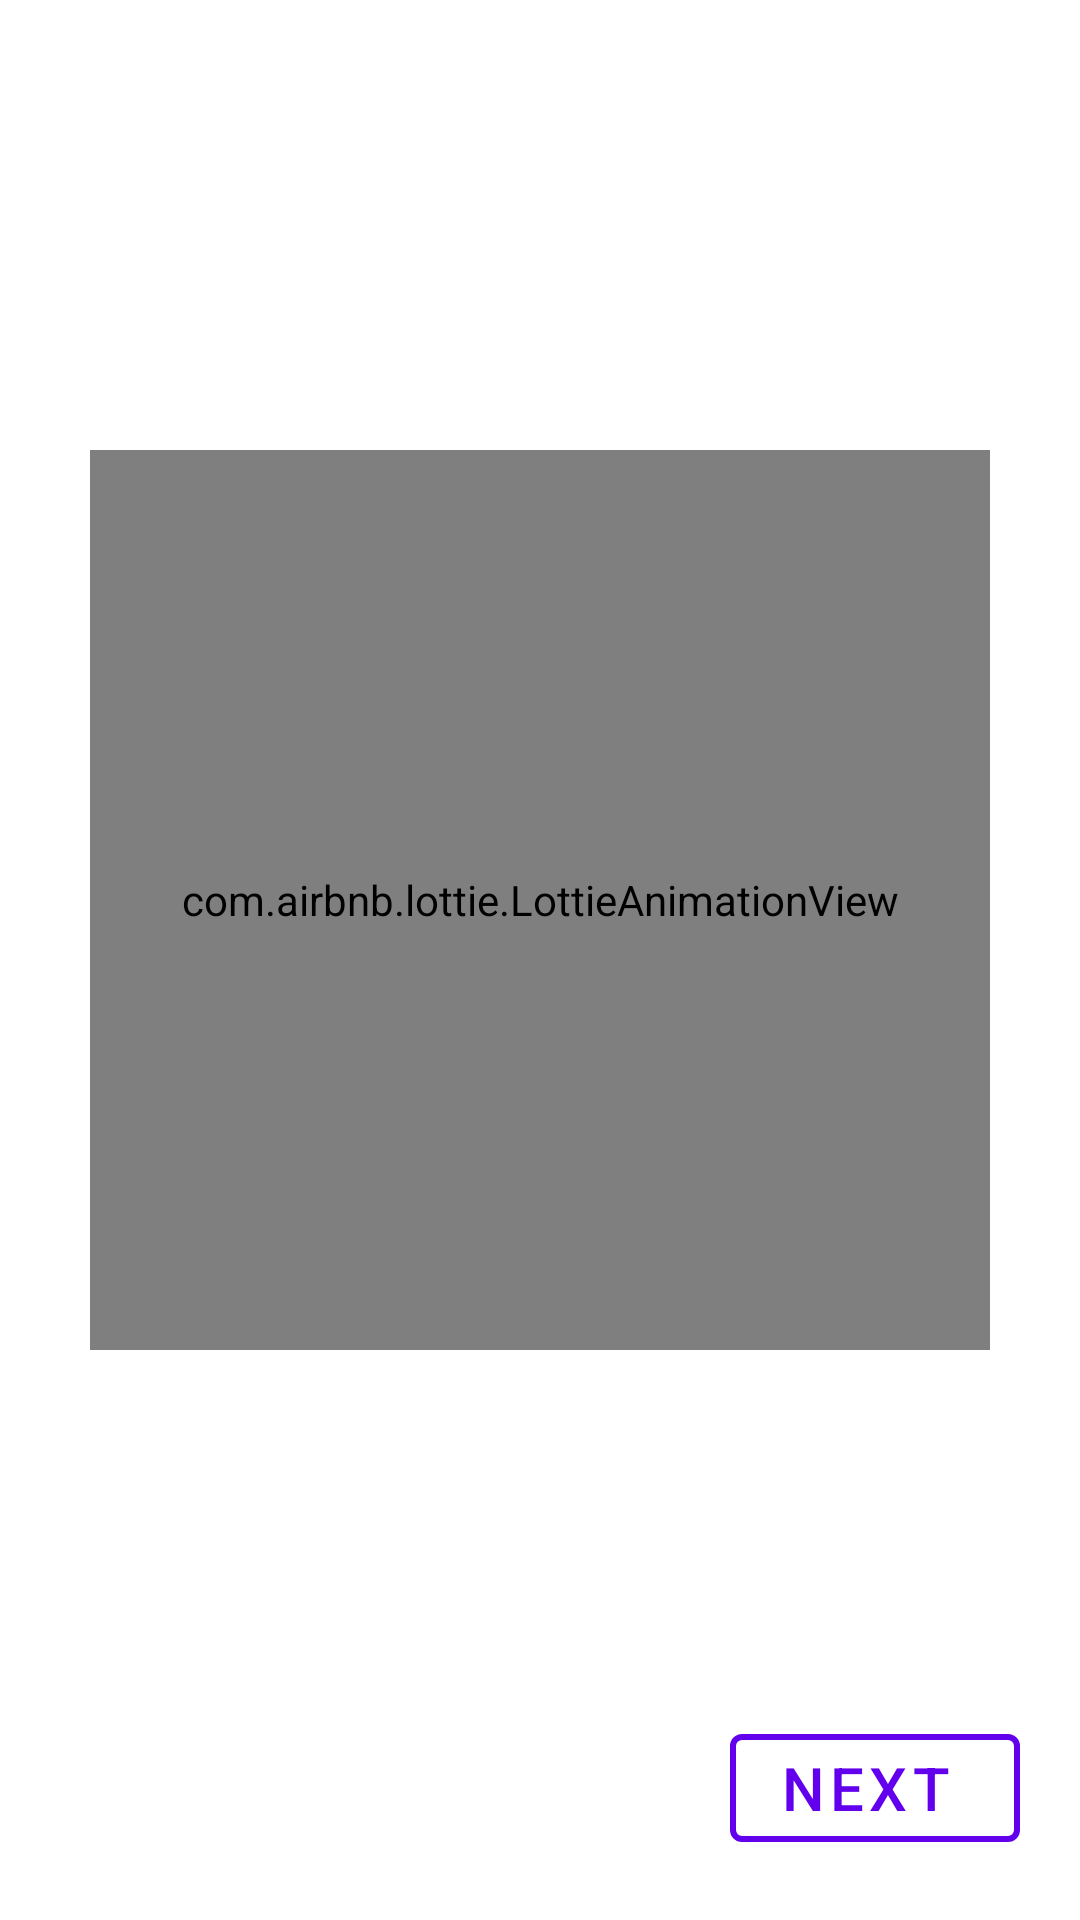

This screen was rendered from an Android layout file. Write that file and the resources it references.
<!-- AndroidManifest.xml: application theme Theme.ExpenseTracker -->
<!-- res/layout/fragment_first_screen.xml -->
<?xml version="1.0" encoding="utf-8"?>
<androidx.constraintlayout.widget.ConstraintLayout xmlns:android="http://schemas.android.com/apk/res/android"
    xmlns:tools="http://schemas.android.com/tools"
    android:layout_width="match_parent"
    android:layout_height="match_parent"
    xmlns:app="http://schemas.android.com/apk/res-auto"
    tools:context=".ui.onboarding.screens.FirstScreen">

    <com.airbnb.lottie.LottieAnimationView
        android:id="@+id/animationViewSplash"
        android:layout_width="300dp"
        android:layout_height="300dp"
        app:lottie_autoPlay="true"
        app:lottie_loop="true"
        app:layout_constraintTop_toTopOf="parent"
        app:layout_constraintStart_toStartOf="parent"
        app:layout_constraintEnd_toEndOf="parent"
        android:layout_marginTop="150dp"
        app:lottie_rawRes="@raw/invoice"/>

    <com.google.android.material.button.MaterialButton
        android:id="@+id/nextButton"
        android:layout_width="wrap_content"
        android:layout_height="wrap_content"
        android:text="Next "
        app:icon="@drawable/ic_baseline_navigate_next_24"
        app:iconGravity="end"
        app:iconPadding="0dp"
        style="@style/Widget.MaterialComponents.Button.OutlinedButton"
        android:textSize="20sp"
        android:layout_margin="20dp"
        app:strokeWidth="2dp"

        app:strokeColor="?attr/colorPrimary"
        app:layout_constraintBottom_toBottomOf="parent"
        app:layout_constraintEnd_toEndOf="parent"/>

</androidx.constraintlayout.widget.ConstraintLayout>
<!-- resources referenced by this layout -->
<resources>
  <style name="Theme.ExpenseTracker" parent="Theme.MaterialComponents.DayNight">
          
          <item name="colorPrimary">@color/purple_500</item>
          <item name="colorPrimaryVariant">@color/purple_700</item>
          <item name="colorOnPrimary">@color/white</item>
          
          <item name="colorSecondary">@color/teal_200</item>
          <item name="colorSecondaryVariant">@color/teal_700</item>
          <item name="colorOnSecondary">@color/black</item>
          
          <item name="android:statusBarColor" tools:targetApi="l">?attr/colorPrimaryVariant</item>
          
      </style>
  <color name="purple_500">#FF6200EE</color>
  <color name="purple_700">#FF3700B3</color>
  <color name="white">#FFFFFFFF</color>
  <color name="teal_200">#FF03DAC5</color>
  <color name="teal_700">#FF018786</color>
  <color name="black">#FF000000</color>
</resources>
